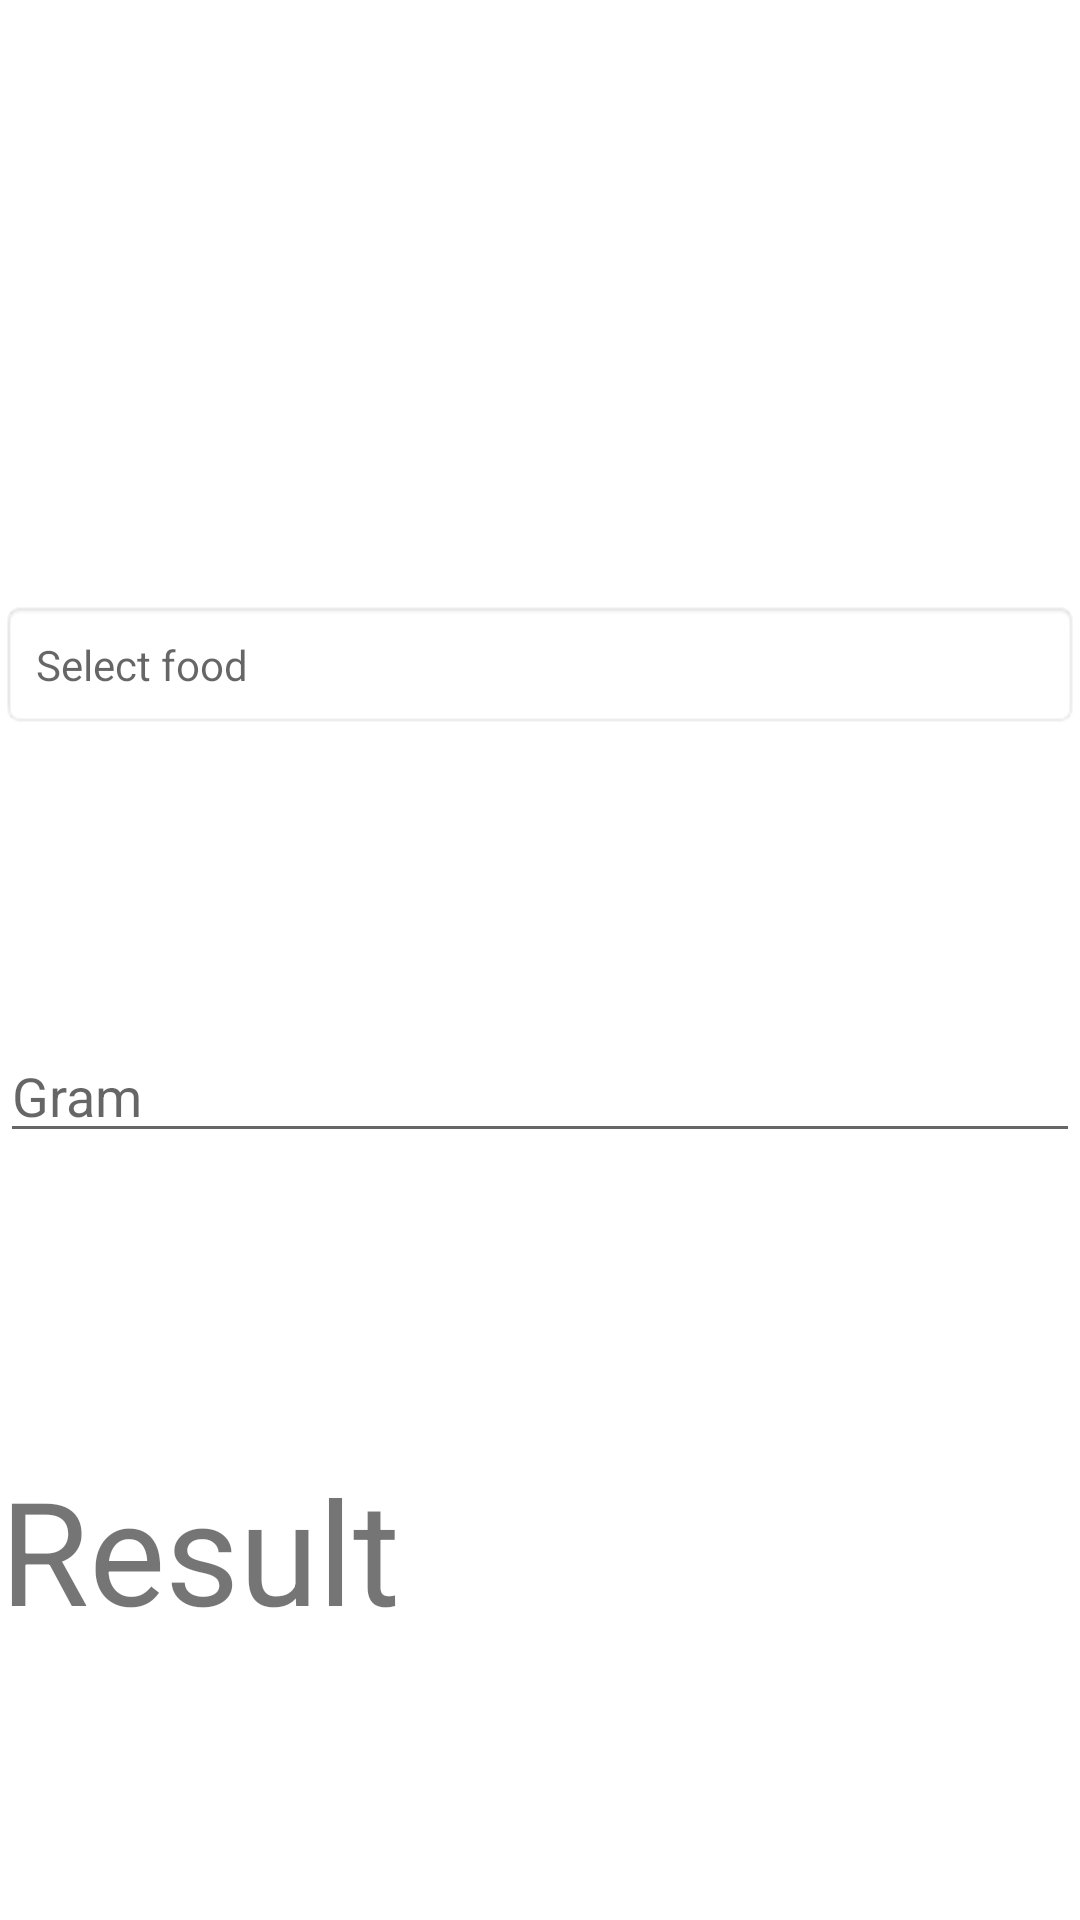

Reconstruct the res/layout file that produces this screen, plus the resources it refers to.
<!-- AndroidManifest.xml: application theme Theme.FatFoods -->
<!-- res/layout/activity_main.xml -->
<?xml version="1.0" encoding="utf-8"?>
<LinearLayout xmlns:android="http://schemas.android.com/apk/res/android"
    xmlns:app="http://schemas.android.com/apk/res-auto"
    xmlns:tools="http://schemas.android.com/tools"
    android:layout_width="match_parent"
    android:layout_height="match_parent"
    tools:context=".MainActivity"
    android:orientation="vertical">

    <TextView
        android:id="@+id/idFood"
        android:layout_marginTop="200dp"
        android:layout_width="match_parent"
        android:layout_height="wrap_content"
        android:hint="Select food"
        android:padding="12dp"
        android:background="@android:drawable/editbox_background"
        app:drawableEndCompat="@drawable/ic_arrow" />

    <EditText
        android:id="@+id/idGram"
        android:layout_width="match_parent"
        android:layout_height="wrap_content"
        android:layout_marginTop="100dp"
        android:ems="10"
        android:hint="Gram"
        android:inputType="number"
        android:maxLength="9"
        app:layout_constraintEnd_toEndOf="parent"
        app:layout_constraintHorizontal_bias="0.0"
        app:layout_constraintStart_toStartOf="parent"
        app:layout_constraintTop_toBottomOf="@+id/idFood" />

    <TextView
        android:id="@+id/idResult"
        android:layout_width="match_parent"
        android:layout_height="wrap_content"
        android:layout_marginTop="100dp"
        android:textSize="48sp"
        android:text="Result"
        app:layout_constraintTop_toBottomOf="@+id/idGram"
        tools:layout_editor_absoluteX="0dp" />


</LinearLayout>
<!-- resources referenced by this layout -->
<resources>
  <style name="Theme.FatFoods" parent="Theme.MaterialComponents.DayNight.DarkActionBar">
          
          <item name="colorPrimary">@color/purple_500</item>
          <item name="colorPrimaryVariant">@color/purple_700</item>
          <item name="colorOnPrimary">@color/white</item>
          
          <item name="colorSecondary">@color/teal_200</item>
          <item name="colorSecondaryVariant">@color/teal_700</item>
          <item name="colorOnSecondary">@color/black</item>
          
          <item name="android:statusBarColor">?attr/colorPrimaryVariant</item>
          
      </style>
  <!-- not gathered from this repository: default colours our renderer supplied (Android Studio template values) -->
  <color name="purple_500">#FF6200EE</color>
  <color name="purple_700">#FF3700B3</color>
  <color name="teal_200">#FF03DAC5</color>
  <color name="teal_700">#FF018786</color>
  <color name="black">#FF000000</color>
  <color name="white">#FFFFFFFF</color>
</resources>
